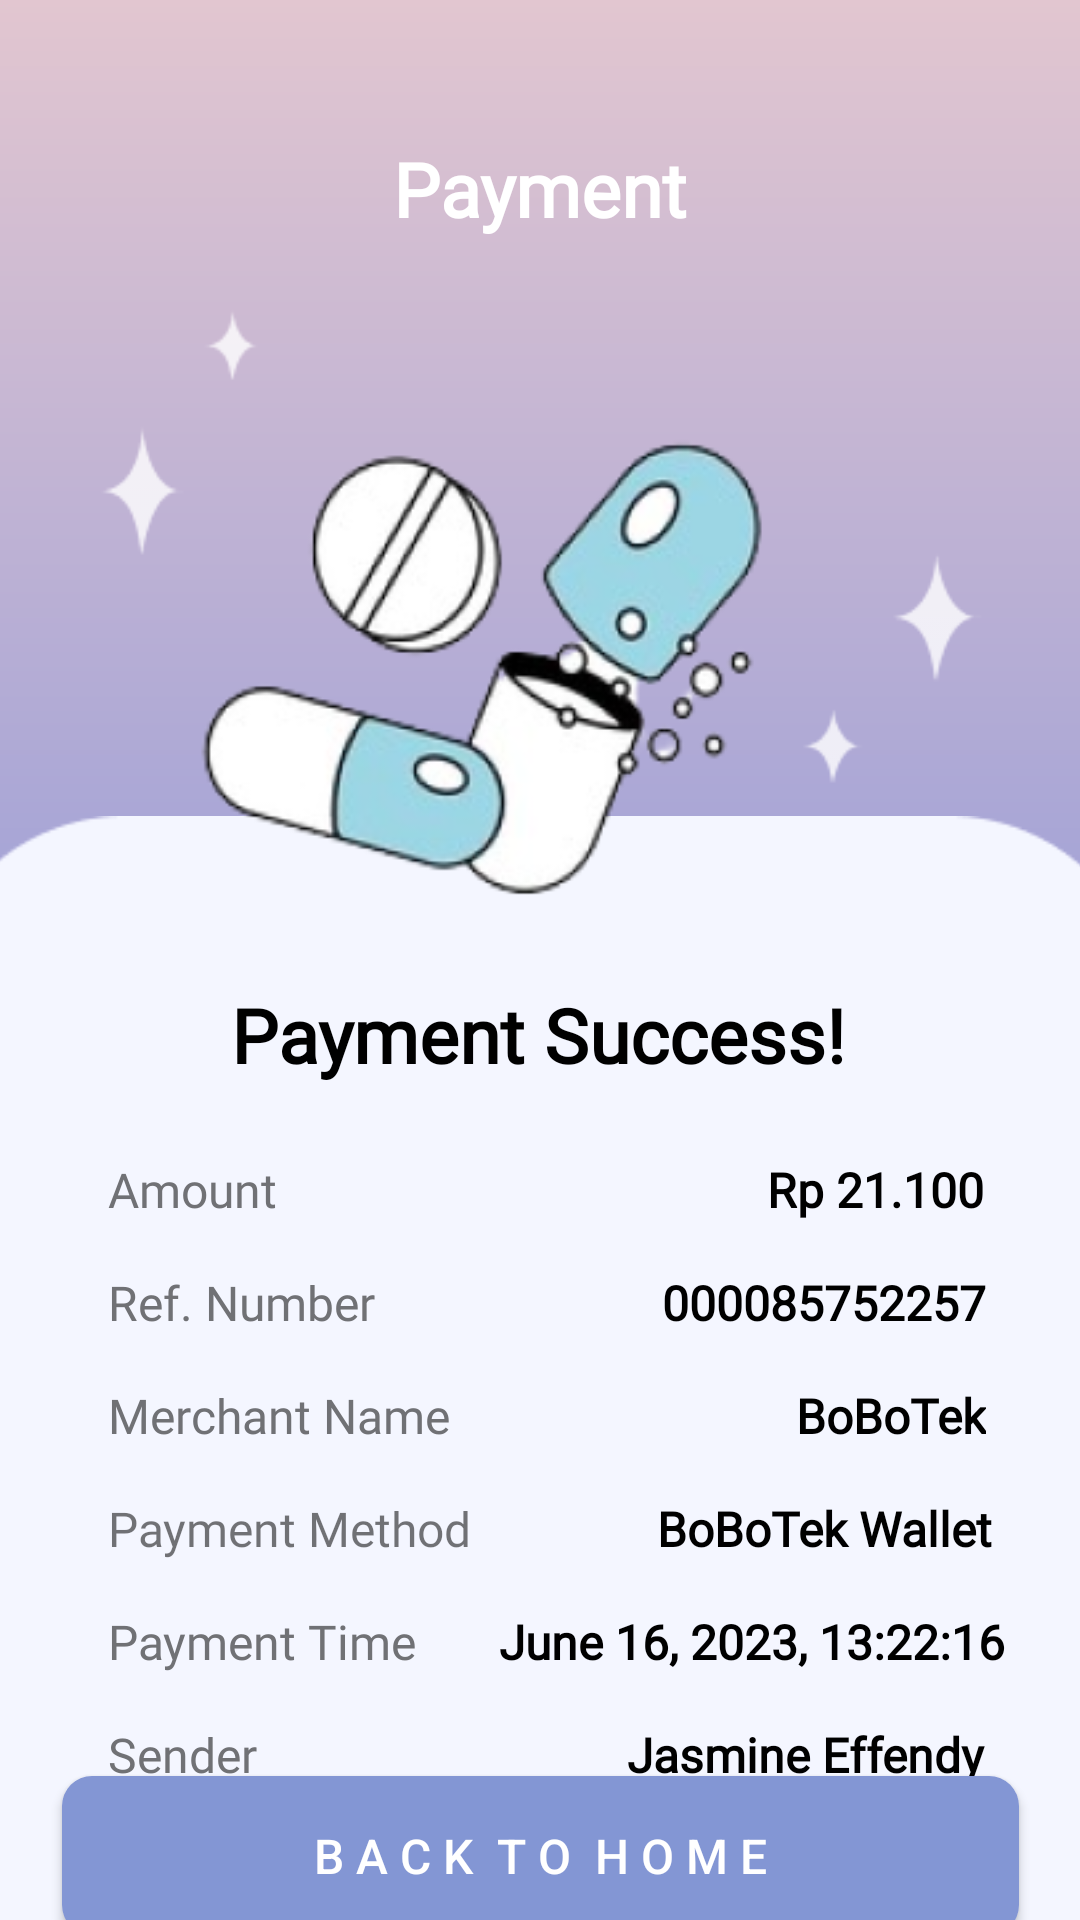

Layout XML and referenced resources for this Android screen:
<!-- AndroidManifest.xml: application theme Theme.Bobotek -->
<!-- res/layout/activity_payment.xml -->
<?xml version="1.0" encoding="utf-8"?>
<androidx.constraintlayout.widget.ConstraintLayout xmlns:android="http://schemas.android.com/apk/res/android"
    xmlns:app="http://schemas.android.com/apk/res-auto"
    xmlns:tools="http://schemas.android.com/tools"
    android:layout_width="match_parent"
    android:background="@drawable/bg_gradient_ungu"
    android:layout_height="match_parent">

    <ImageView
        android:id="@+id/kotakPutih"
        android:layout_width="434dp"
        android:layout_height="481dp"
        android:layout_marginTop="272dp"
        app:layout_constraintEnd_toEndOf="parent"
        app:layout_constraintHorizontal_bias="0.521"
        app:layout_constraintStart_toStartOf="parent"
        app:layout_constraintTop_toTopOf="parent"
        app:srcCompat="@drawable/kotakbawah" />

    <TextView
        android:id="@+id/tvTimePay"
        android:layout_width="wrap_content"
        android:layout_height="wrap_content"
        android:layout_marginStart="36dp"
        android:layout_marginTop="16dp"
        android:fontFamily="@font/montserrat"
        android:text="Payment Time"
        android:textColor="#FF707175"
        android:textSize="16sp"
        app:layout_constraintStart_toStartOf="parent"
        app:layout_constraintTop_toBottomOf="@+id/tvMethodPay" />

    <TextView
        android:id="@+id/tvSenderPay"
        android:layout_width="wrap_content"
        android:layout_height="wrap_content"
        android:layout_marginStart="36dp"
        android:layout_marginTop="16dp"
        android:fontFamily="@font/montserrat"
        android:text="Sender"
        android:textColor="#FF707175"
        android:textSize="16sp"
        app:layout_constraintStart_toStartOf="parent"
        app:layout_constraintTop_toBottomOf="@+id/tvTimePay" />

    <TextView
        android:id="@+id/ps_tv_revNum"
        android:layout_width="wrap_content"
        android:layout_height="wrap_content"
        android:layout_marginTop="16dp"
        android:fontFamily="@font/montserrat"
        android:text="000085752257"
        android:textColor="@color/black"
        android:textSize="16sp"
        android:textStyle="bold"
        app:layout_constraintEnd_toEndOf="parent"
        app:layout_constraintHorizontal_bias="0.754"
        app:layout_constraintStart_toEndOf="@+id/tvRefPay"
        app:layout_constraintTop_toBottomOf="@+id/ps_tv_amount" />

    <TextView
        android:id="@+id/ps_tv_amount"
        android:layout_width="wrap_content"
        android:layout_height="wrap_content"
        android:layout_marginTop="24dp"
        android:fontFamily="@font/montserrat"
        android:text="Rp 21.100"
        android:textColor="@color/black"
        android:textSize="16sp"
        android:textStyle="bold"
        app:layout_constraintEnd_toEndOf="parent"
        app:layout_constraintHorizontal_bias="0.837"
        app:layout_constraintStart_toEndOf="@+id/tvAmountPay"
        app:layout_constraintTop_toBottomOf="@+id/tvPaymentSuccess" />

    <TextView
        android:id="@+id/ps_tv_payTime"
        android:layout_width="wrap_content"
        android:layout_height="wrap_content"
        android:layout_marginTop="16dp"
        android:fontFamily="@font/montserrat"
        android:text="June 16, 2023, 13:22:16"
        android:textColor="@color/black"
        android:textSize="16sp"
        android:textStyle="bold"
        app:layout_constraintEnd_toEndOf="parent"
        app:layout_constraintHorizontal_bias="0.525"
        app:layout_constraintStart_toEndOf="@+id/tvTimePay"
        app:layout_constraintTop_toBottomOf="@+id/ps_tv_payMethod" />

    <TextView
        android:id="@+id/ps_tv_sender"
        android:layout_width="wrap_content"
        android:layout_height="wrap_content"
        android:layout_marginTop="16dp"
        android:fontFamily="@font/montserrat"
        android:text="Jasmine Effendy"
        android:textColor="@color/black"
        android:textSize="16sp"
        android:textStyle="bold"
        app:layout_constraintEnd_toEndOf="parent"
        app:layout_constraintHorizontal_bias="0.795"
        app:layout_constraintStart_toEndOf="@+id/tvSenderPay"
        app:layout_constraintTop_toBottomOf="@+id/ps_tv_payTime" />

    <TextView
        android:id="@+id/ps_tv_merName"
        android:layout_width="wrap_content"
        android:layout_height="wrap_content"
        android:layout_marginTop="16dp"
        android:fontFamily="@font/montserrat"
        android:text="BoBoTek"
        android:textColor="@color/black"
        android:textSize="16sp"
        android:textStyle="bold"
        app:layout_constraintEnd_toEndOf="parent"
        app:layout_constraintHorizontal_bias="0.786"
        app:layout_constraintStart_toEndOf="@+id/tvMerchantPay"
        app:layout_constraintTop_toBottomOf="@+id/ps_tv_revNum" />

    <TextView
        android:id="@+id/ps_tv_payMethod"
        android:layout_width="wrap_content"
        android:layout_height="wrap_content"
        android:layout_marginTop="16dp"
        android:fontFamily="@font/montserrat"
        android:text="BoBoTek Wallet"
        android:textColor="@color/black"
        android:textSize="16sp"
        android:textStyle="bold"
        app:layout_constraintEnd_toEndOf="parent"
        app:layout_constraintHorizontal_bias="0.677"
        app:layout_constraintStart_toEndOf="@+id/tvMethodPay"
        app:layout_constraintTop_toBottomOf="@+id/ps_tv_merName" />

    <TextView
        android:id="@+id/tvPaymentSuccess"
        android:layout_width="wrap_content"
        android:layout_height="wrap_content"
        android:layout_marginTop="56dp"
        android:fontFamily="@font/montserrat_bold"
        android:text="Payment Success!"
        android:textColor="@color/black"
        android:textSize="25sp"
        android:textStyle="bold"
        app:layout_constraintEnd_toEndOf="parent"
        app:layout_constraintHorizontal_bias="0.497"
        app:layout_constraintStart_toStartOf="parent"
        app:layout_constraintTop_toTopOf="@+id/kotakPutih" />

    <ImageView
        android:id="@+id/ivPayment"
        android:layout_width="311dp"
        android:layout_height="335dp"
        app:layout_constraintEnd_toEndOf="parent"
        app:layout_constraintHorizontal_bias="0.487"
        app:layout_constraintStart_toStartOf="parent"
        app:layout_constraintTop_toTopOf="parent"
        app:srcCompat="@drawable/kapsul" />

    <Button
        android:id="@+id/ps_btn_toHome"
        android:layout_width="319dp"
        android:layout_height="53dp"
        android:background="@drawable/bg_btn_ungu"
        android:text="B A C K  T O  H O M E"
        android:textColor="@color/white"
        android:textSize="16sp"
        app:layout_constraintBottom_toBottomOf="parent"
        app:layout_constraintEnd_toEndOf="parent"
        app:layout_constraintStart_toStartOf="parent"
        app:layout_constraintTop_toBottomOf="@+id/ps_tv_sender"
        app:layout_constraintVertical_bias="0.45" />

    <TextView
        android:id="@+id/tvTitlePayment"
        android:layout_width="wrap_content"
        android:layout_height="wrap_content"
        android:layout_marginTop="46dp"
        android:fontFamily="@font/montserrat_bold"
        android:text="Payment"
        android:textColor="@color/white"
        android:textSize="25sp"
        android:textStyle="bold"
        app:layout_constraintEnd_toEndOf="parent"
        app:layout_constraintStart_toStartOf="parent"
        app:layout_constraintTop_toTopOf="parent" />

    <TextView
        android:id="@+id/tvAmountPay"
        android:layout_width="wrap_content"
        android:layout_height="wrap_content"
        android:layout_marginStart="36dp"
        android:layout_marginTop="24dp"
        android:text="Amount"
        android:textColor="#FF707175"
        android:textSize="16sp"
        app:layout_constraintStart_toStartOf="parent"
        app:layout_constraintTop_toBottomOf="@+id/tvPaymentSuccess"
        android:fontFamily="@font/montserrat" />

    <TextView
        android:id="@+id/tvMerchantPay"
        android:layout_width="wrap_content"
        android:layout_height="wrap_content"
        android:layout_marginStart="36dp"
        android:layout_marginTop="16dp"
        android:fontFamily="@font/montserrat"
        android:text="Merchant Name"
        android:textColor="#FF707175"
        android:textSize="16sp"
        app:layout_constraintStart_toStartOf="parent"
        app:layout_constraintTop_toBottomOf="@+id/tvRefPay" />

    <TextView
        android:id="@+id/tvMethodPay"
        android:layout_width="wrap_content"
        android:layout_height="wrap_content"
        android:layout_marginStart="36dp"
        android:layout_marginTop="16dp"
        android:fontFamily="@font/montserrat"
        android:text="Payment Method"
        android:textSize="16sp"
        app:layout_constraintStart_toStartOf="parent"
        app:layout_constraintTop_toBottomOf="@+id/tvMerchantPay" />

    <TextView
        android:id="@+id/tvRefPay"
        android:layout_width="wrap_content"
        android:layout_height="wrap_content"
        android:layout_marginStart="36dp"
        android:layout_marginTop="16dp"
        android:fontFamily="@font/montserrat"
        android:text="Ref. Number"
        android:textColor="#FF707175"
        android:textSize="16sp"
        app:layout_constraintStart_toStartOf="parent"
        app:layout_constraintTop_toBottomOf="@+id/tvAmountPay" />


</androidx.constraintlayout.widget.ConstraintLayout>
<!-- resources referenced by this layout -->
<resources>
  <color name="black">#FF000000</color>
  <color name="white">#FFFFFFFF</color>
  <!-- drawable bg_btn_ungu (drawable) -->
  <?xml version="1.0" encoding="utf-8"?>
  <shape xmlns:android="http://schemas.android.com/apk/res/android">
      <solid android:color="#8396D4"/>
      <corners android:radius="10dp" />
  </shape>
  <!-- drawable bg_gradient_ungu (drawable) -->
  <?xml version="1.0" encoding="utf-8"?>
  <shape xmlns:android="http://schemas.android.com/apk/res/android">
      <gradient
          android:startColor="#E2C6D0"
          android:endColor="#5F7DDE"
          android:angle="270"
          android:type="linear"/>
  </shape>
  <!-- drawable kapsul: png bitmap (drawable, 43638 bytes) -->
  <!-- drawable kotakbawah: png bitmap (drawable, 3111 bytes) -->
  <style name="Theme.Bobotek" parent="Theme.AppCompat.DayNight.NoActionBar">
          
          <item name="colorPrimary">@color/purple_500</item>
          <item name="colorPrimaryVariant">@color/purple_700</item>
          <item name="colorOnPrimary">@color/white</item>
          
          <item name="colorSecondary">@color/teal_200</item>
          <item name="colorSecondaryVariant">@color/teal_700</item>
          <item name="colorOnSecondary">@color/black</item>
          
          <item name="android:statusBarColor">?attr/colorPrimaryVariant</item>
          
      </style>
  <color name="purple_500">#FF6200EE</color>
  <color name="purple_700">#FF3700B3</color>
  <color name="teal_200">#FF03DAC5</color>
  <color name="teal_700">#FF018786</color>
</resources>
